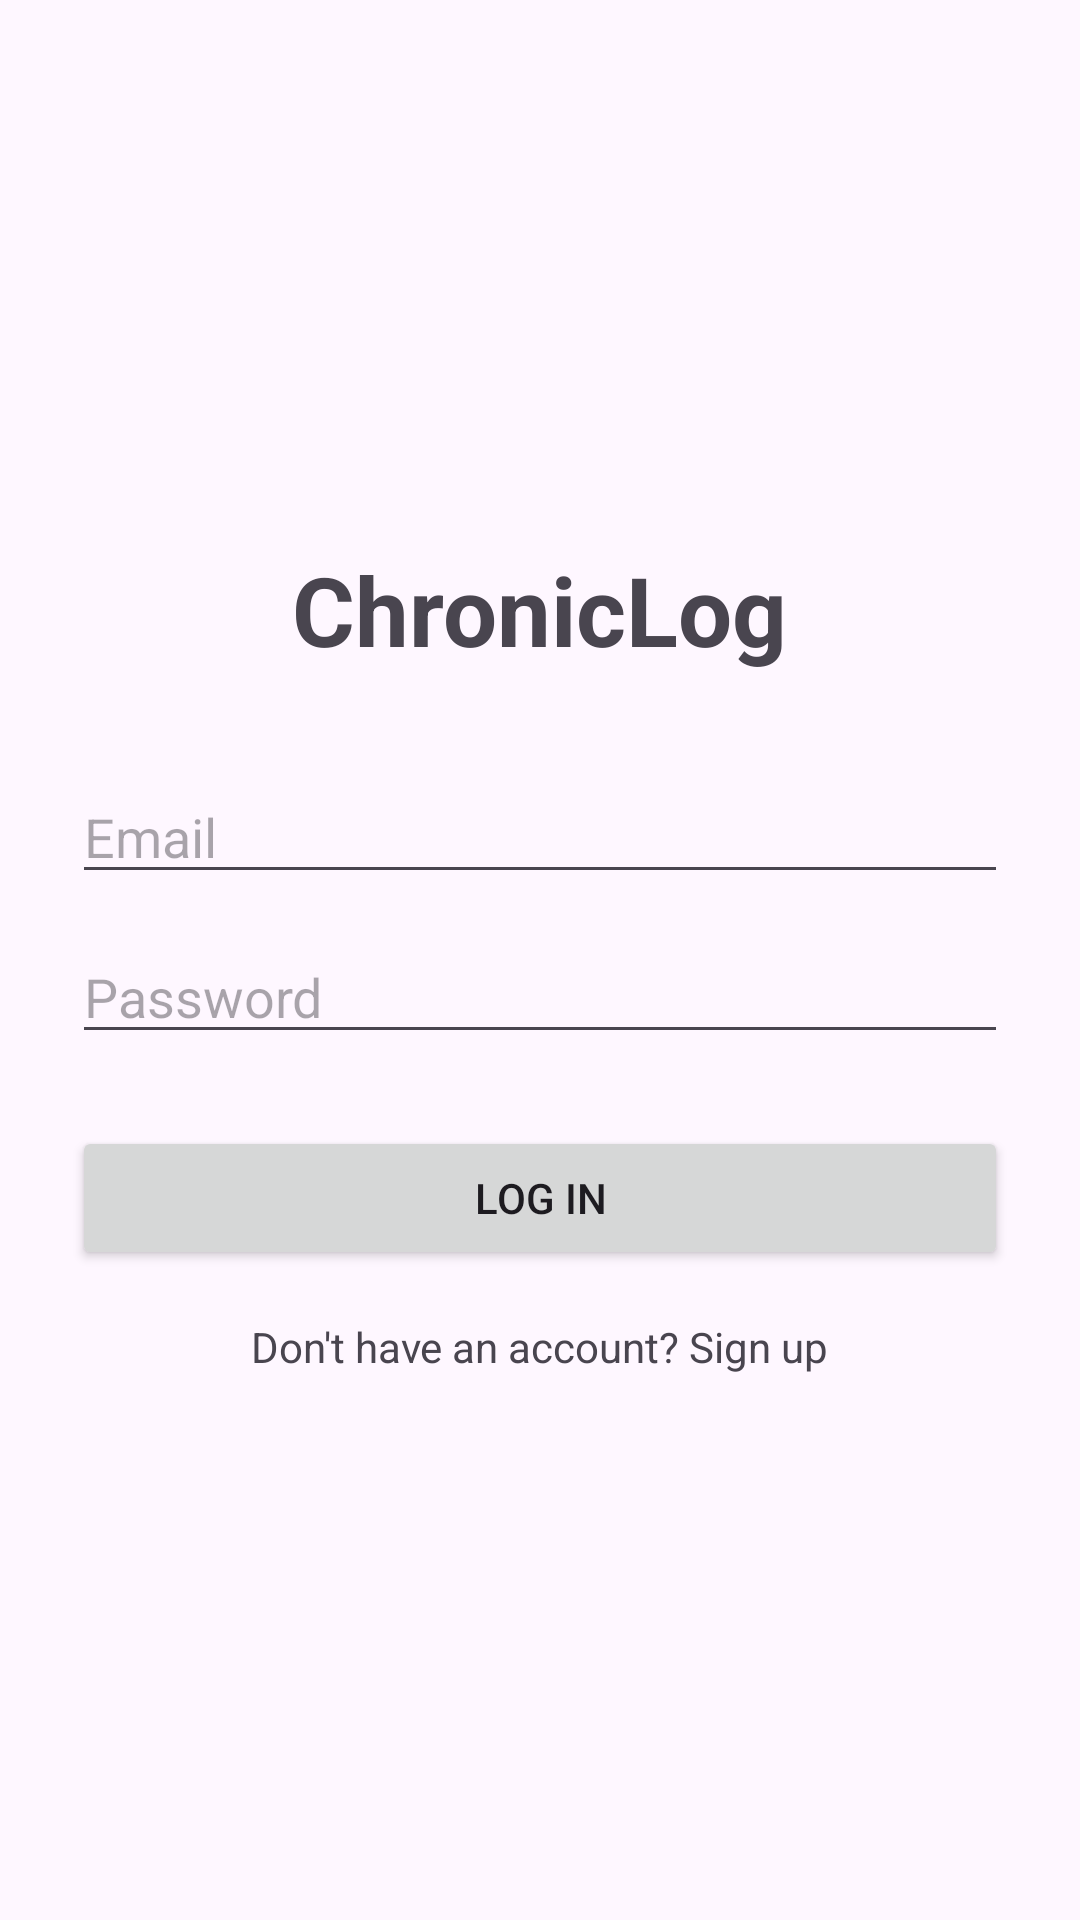

The Android layout XML behind this screen, and the referenced resources:
<!-- AndroidManifest.xml: application theme Theme.ChronicLog -->
<!-- res/layout/activity_login.xml -->
<?xml version="1.0" encoding="utf-8"?>
<LinearLayout xmlns:android="http://schemas.android.com/apk/res/android"
    android:layout_width="match_parent"
    android:layout_height="match_parent"
    android:orientation="vertical"
    android:padding="24dp"
    android:gravity="center">

    <TextView
        android:text="ChronicLog"
        android:textSize="32sp"
        android:textStyle="bold"
        android:layout_marginBottom="32dp"
        android:layout_width="wrap_content"
        android:layout_height="wrap_content"/>

    <EditText
        android:id="@+id/etEmail"
        android:hint="Email"
        android:inputType="textEmailAddress"
        android:layout_width="match_parent"
        android:layout_height="wrap_content"
        android:layout_marginBottom="12dp"/>

    <EditText
        android:id="@+id/etPassword"
        android:hint="Password"
        android:inputType="textPassword"
        android:layout_width="match_parent"
        android:layout_height="wrap_content"
        android:layout_marginBottom="24dp"/>

    <Button
        android:id="@+id/btnLogin"
        android:text="Log In"
        android:layout_width="match_parent"
        android:layout_height="wrap_content"/>

    <TextView
        android:id="@+id/tvGoToSignup"
        android:text="Don't have an account? Sign up"
        android:layout_marginTop="16dp"
        android:layout_width="wrap_content"
        android:layout_height="wrap_content"/>

</LinearLayout>
<!-- resources referenced by this layout -->
<resources>
  <style name="Theme.ChronicLog" parent="Base.Theme.ChronicLog" />
  <style name="Base.Theme.ChronicLog" parent="Theme.Material3.DayNight.NoActionBar">
          
          
      </style>
</resources>
